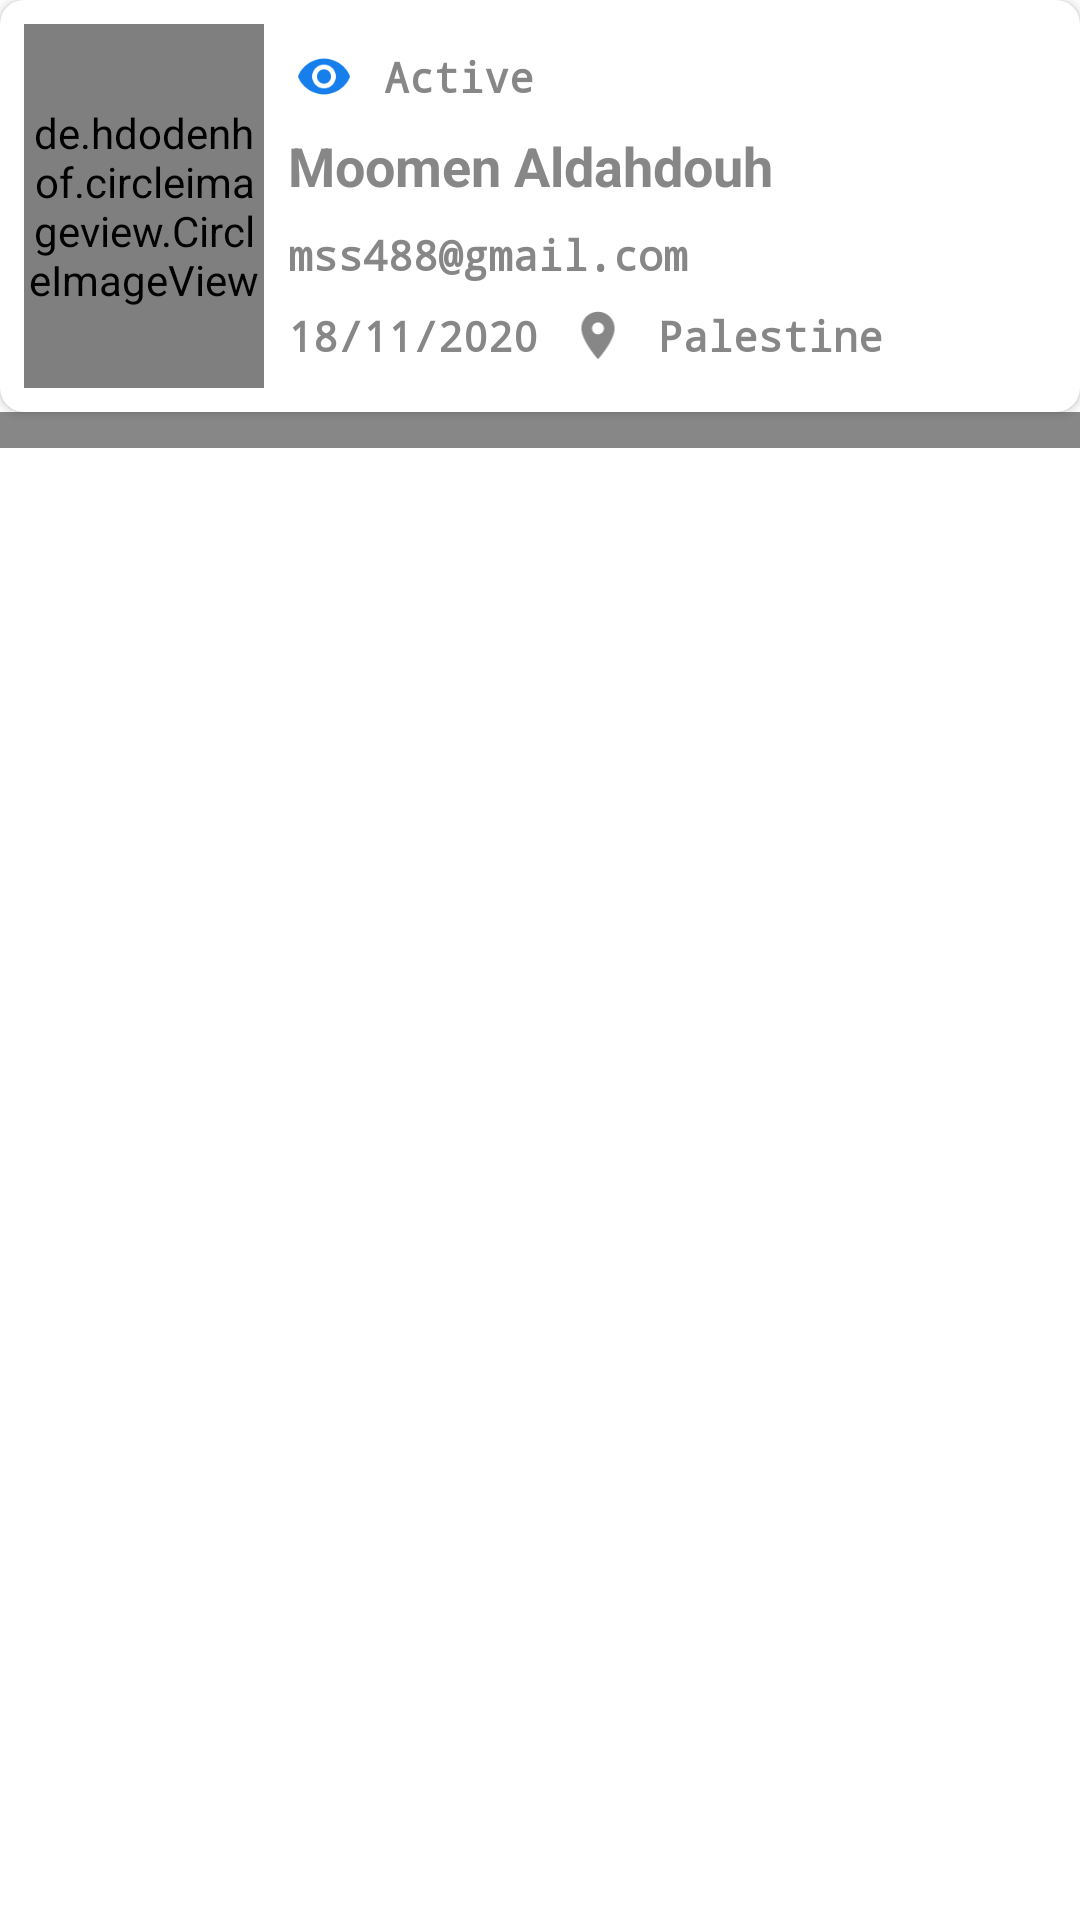

Write the Android layout XML for this screen, with the resource values it uses.
<!-- AndroidManifest.xml: application theme Theme.News -->
<!-- res/layout/user_item.xml -->
<?xml version="1.0" encoding="utf-8"?>
<androidx.constraintlayout.widget.ConstraintLayout xmlns:android="http://schemas.android.com/apk/res/android"
    xmlns:app="http://schemas.android.com/apk/res-auto"
    xmlns:tools="http://schemas.android.com/tools"
    android:layout_marginTop="16dp"
    android:layout_width="match_parent"
    android:layout_height="wrap_content"
    android:id="@+id/user_item_id">

    <LinearLayout
        android:layout_width="match_parent"
        android:layout_height="match_parent"
        android:orientation="vertical"
        app:layout_constraintBottom_toBottomOf="parent"
        app:layout_constraintEnd_toEndOf="parent"
        app:layout_constraintStart_toStartOf="parent"
        app:layout_constraintTop_toTopOf="parent">

        <androidx.cardview.widget.CardView
            android:layout_width="match_parent"
            android:layout_height="wrap_content"
            app:cardCornerRadius="8dp">

            <androidx.constraintlayout.widget.ConstraintLayout
                android:layout_width="match_parent"
                android:layout_height="match_parent"
                android:layout_margin="8dp">


                <de.hdodenhof.circleimageview.CircleImageView
                    android:id="@+id/image_view_account_user_id"
                    android:layout_width="80dp"
                    android:layout_height="0dp"
                    android:src="@drawable/ic_baseline_account_circle_black_24"
                    app:layout_constraintBottom_toBottomOf="parent"
                    app:layout_constraintStart_toStartOf="parent"
                    app:layout_constraintTop_toTopOf="parent" />

                <TextView
                    android:id="@+id/text_view_user_name_id"
                    android:layout_width="0dp"
                    android:layout_height="wrap_content"
                    android:layout_marginTop="8dp"
                    android:text="Moomen Aldahdouh"
                    android:theme="@style/FontTheme1"
                    app:layout_constraintEnd_toEndOf="@+id/text_view_user_status_id"
                    app:layout_constraintStart_toStartOf="@+id/image_view_user_status_id"
                    app:layout_constraintTop_toBottomOf="@+id/image_view_user_status_id" />

                <TextView
                    android:id="@+id/text_view_user_email_id"
                    android:layout_width="0dp"
                    android:layout_height="wrap_content"
                    android:layout_marginTop="8dp"
                    android:text="mss488@gmail.com"
                    android:theme="@style/FontTheme3"
                    app:layout_constraintEnd_toEndOf="@+id/text_view_user_name_id"
                    app:layout_constraintStart_toStartOf="@+id/text_view_user_name_id"
                    app:layout_constraintTop_toBottomOf="@+id/text_view_user_name_id" />

                <TextView
                    android:id="@+id/text_view_user_location_id"
                    android:layout_width="0dp"
                    android:layout_height="wrap_content"
                    android:layout_marginStart="8dp"
                    android:text="Palestine"
                    android:theme="@style/FontTheme3"
                    app:layout_constraintBottom_toBottomOf="@+id/imageView11"
                    app:layout_constraintEnd_toEndOf="@+id/text_view_user_email_id"
                    app:layout_constraintStart_toEndOf="@+id/imageView11"
                    app:layout_constraintTop_toTopOf="@+id/imageView11" />

                <TextView
                    android:id="@+id/text_view_user_status_id"
                    android:layout_width="0dp"
                    android:layout_height="wrap_content"
                    android:layout_marginStart="8dp"
                    android:layout_marginEnd="8dp"
                    android:text="Active"
                    android:theme="@style/FontTheme3"
                    app:layout_constraintBottom_toBottomOf="@+id/image_view_user_status_id"
                    app:layout_constraintEnd_toEndOf="parent"
                    app:layout_constraintStart_toEndOf="@+id/image_view_user_status_id"
                    app:layout_constraintTop_toTopOf="@+id/image_view_user_status_id" />

                <TextView
                    android:id="@+id/text_view_date_user_create_id"
                    android:layout_width="0dp"
                    android:layout_height="wrap_content"
                    android:layout_marginTop="8dp"
                    android:layout_marginBottom="8dp"
                    android:text="18/11/2020"
                    android:theme="@style/FontTheme3"
                    app:layout_constraintBottom_toBottomOf="@+id/image_view_account_user_id"
                    app:layout_constraintStart_toStartOf="@+id/text_view_user_email_id"
                    app:layout_constraintTop_toBottomOf="@+id/text_view_user_email_id" />

                <ImageView
                    android:id="@+id/image_view_user_status_id"
                    android:layout_width="wrap_content"
                    android:layout_height="19dp"
                    android:layout_marginStart="8dp"
                    android:layout_marginTop="8dp"
                    app:layout_constraintStart_toEndOf="@+id/image_view_account_user_id"
                    app:layout_constraintTop_toTopOf="@+id/image_view_account_user_id"
                    app:srcCompat="@drawable/ic_baseline_visibility_blue_24" />

                <ImageView
                    android:id="@+id/imageView11"
                    android:layout_width="wrap_content"
                    android:layout_height="19dp"
                    android:layout_marginStart="8dp"
                    app:layout_constraintBottom_toBottomOf="@+id/text_view_date_user_create_id"
                    app:layout_constraintStart_toEndOf="@+id/text_view_date_user_create_id"
                    app:layout_constraintTop_toTopOf="@+id/text_view_date_user_create_id"
                    app:srcCompat="@drawable/ic_baseline_location_on_24" />
            </androidx.constraintlayout.widget.ConstraintLayout>
        </androidx.cardview.widget.CardView>

        <View
            android:id="@+id/divider2"
            android:layout_width="match_parent"
            android:layout_height="12dp"
            android:background="@color/gray" />

    </LinearLayout>

</androidx.constraintlayout.widget.ConstraintLayout>
<!-- resources referenced by this layout -->
<resources>
  <color name="gray">#878787</color>
  <!-- drawable ic_baseline_location_on_24 (drawable) -->
  <vector android:height="24dp" android:tint="@color/gray"
      android:viewportHeight="24" android:viewportWidth="24"
      android:width="24dp" xmlns:android="http://schemas.android.com/apk/res/android">
      <path android:fillColor="@android:color/white" android:pathData="M12,2C8.13,2 5,5.13 5,9c0,5.25 7,13 7,13s7,-7.75 7,-13c0,-3.87 -3.13,-7 -7,-7zM12,11.5c-1.38,0 -2.5,-1.12 -2.5,-2.5s1.12,-2.5 2.5,-2.5 2.5,1.12 2.5,2.5 -1.12,2.5 -2.5,2.5z"/>
  </vector>
  <!-- drawable ic_baseline_visibility_blue_24 (drawable) -->
  <vector android:height="24dp" android:tint="#167FEC"
      android:viewportHeight="24" android:viewportWidth="24"
      android:width="24dp" xmlns:android="http://schemas.android.com/apk/res/android">
      <path android:fillColor="@android:color/white" android:pathData="M12,4.5C7,4.5 2.73,7.61 1,12c1.73,4.39 6,7.5 11,7.5s9.27,-3.11 11,-7.5c-1.73,-4.39 -6,-7.5 -11,-7.5zM12,17c-2.76,0 -5,-2.24 -5,-5s2.24,-5 5,-5 5,2.24 5,5 -2.24,5 -5,5zM12,9c-1.66,0 -3,1.34 -3,3s1.34,3 3,3 3,-1.34 3,-3 -1.34,-3 -3,-3z"/>
  </vector>
  <style name="FontTheme1">
          <item name="android:textColor">@color/gray</item>
          <item name="android:textSize">18sp</item>
          <item name="android:textStyle">bold</item>
      </style>
  <style name="FontTheme3">
          <item name="android:textColor">@color/gray</item>
          <item name="android:typeface">monospace</item>
          <item name="android:textStyle">bold</item>
  
      </style>
  <style name="Theme.News" parent="Theme.MaterialComponents.Light.NoActionBar">
          
          <item name="colorPrimary">@color/purple_500</item>
          <item name="colorPrimaryVariant">@color/purple_500</item>
          <item name="colorOnPrimary">@color/white</item>
          
          <item name="colorSecondary">@color/teal_200</item>
          <item name="colorSecondaryVariant">@color/teal_700</item>
          <item name="colorOnSecondary">@color/black</item>
          
          <item name="android:statusBarColor" tools:targetApi="l">@color/white</item>
          <item name="android:windowLightStatusBar">true</item>
  
      </style>
  <color name="purple_500">#167FEC</color>
  <color name="white">#FFFFFFFF</color>
  <color name="teal_200">#167FEC</color>
  <color name="teal_700">#167FEC</color>
  <color name="black">#FF000000</color>
</resources>
